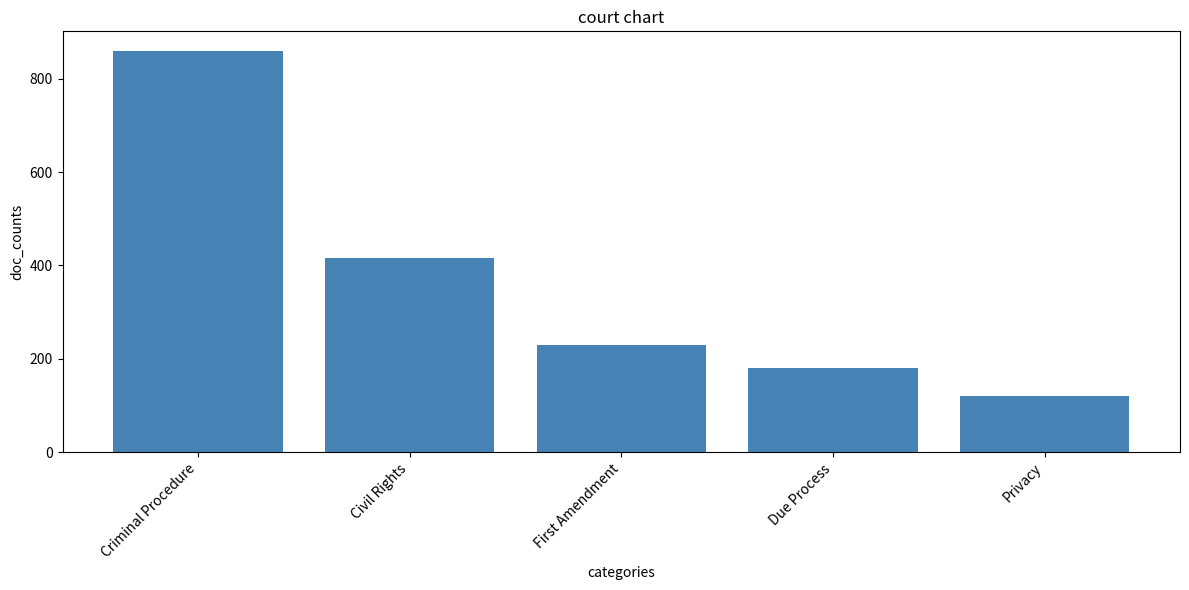

Generate this figure with matplotlib:
import matplotlib.pyplot as plt
import pandas as pd


categories = ["Criminal Procedure", "Civil Rights", "First Amendment", "Due Process", "Privacy"]
doc_counts = [859, 415, 230, 180, 120]

plt.figure(figsize=(12,6))
plt.bar(categories,doc_counts)
plt.title("court chart")
plt.xlabel("categories")
plt.ylabel("doc_counts")
plt.xticks(rotation=45, ha='right')
plt.bar(categories, doc_counts, color='steelblue')
plt.tight_layout()
plt.savefig("supreme_court_categories.png")
plt.show()
